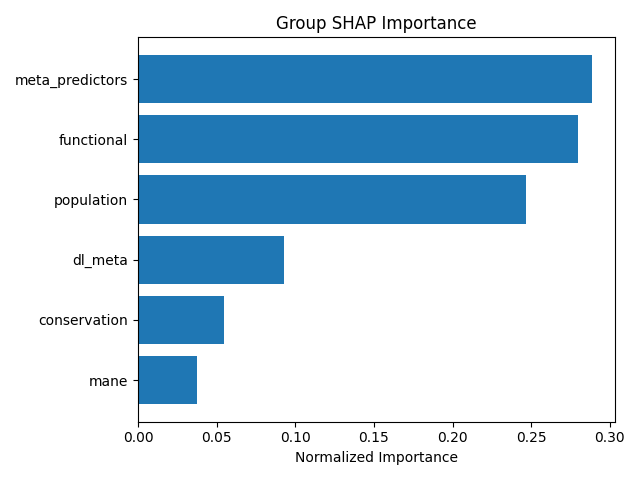

Data behind this chart, as committed beside it:
group, mean_importance, std_importance, num_features, normalized_importance
meta_predictors, 0.4131, 0.9784, 25, 0.2889
functional, 0.3998, 0.9971, 24, 0.2796
population, 0.3531, 2.099, 6, 0.2469
dl_meta, 0.1326, 0.1894, 20, 0.09271
conservation, 0.07793, 0.1427, 12, 0.0545
mane, 0.05346, 0.11, 4, 0.03738
